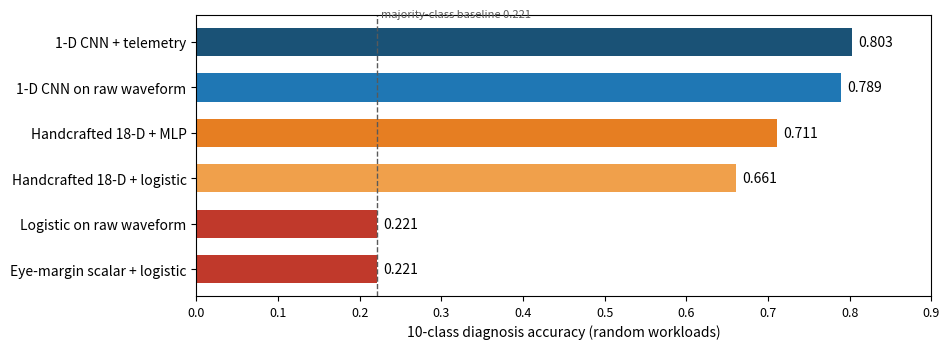

Recreate this plot in Python. (Note: this script raises an exception after producing the figure.)
"""Render pic/ladder.png (slide "主结果：哪一级观测 + 哪种模型才够用").

    ~/miniconda3/envs/drl_hw2/bin/python render_ladder.py

Observation/representation ladder on the 10-class diagnosis task (v2 dataset,
random workloads). Numbers from sim/out/wave2/results_v2.json and why_ai_v2.py.
"""
import matplotlib
matplotlib.use("Agg")
import matplotlib.pyplot as plt
import numpy as np

ROWS = [  # (label, accuracy, color)
    ("1-D CNN + telemetry",        0.803, "#1a5276"),
    ("1-D CNN on raw waveform",    0.789, "#1f77b4"),
    ("Handcrafted 18-D + MLP",     0.711, "#e67e22"),
    ("Handcrafted 18-D + logistic", 0.661, "#f0a04b"),
    ("Logistic on raw waveform",   0.221, "#c0392b"),
    ("Eye-margin scalar + logistic", 0.221, "#c0392b"),
]
BASE = 0.221  # majority-class baseline

fig, ax = plt.subplots(figsize=(9.6, 3.6))
y = np.arange(len(ROWS))[::-1]
for yi, (label, v, c) in zip(y, ROWS):
    ax.barh(yi, v, height=0.62, color=c)
    ax.text(v + 0.008, yi, f"{v:.3f}", va="center", fontsize=10)
ax.set_yticks(y)
ax.set_yticklabels([r[0] for r in ROWS], fontsize=10)
ax.axvline(BASE, color="0.35", ls="--", lw=1)
ax.text(BASE + 0.005, len(ROWS) - 0.45, f"majority-class baseline {BASE}",
        fontsize=8, color="0.35")
ax.set_xlim(0, 0.9)
ax.set_xlabel("10-class diagnosis accuracy (random workloads)", fontsize=10)
ax.tick_params(axis="x", labelsize=9)
fig.tight_layout()
fig.savefig("pic/ladder.png", dpi=150)
print("wrote pic/ladder.png")
